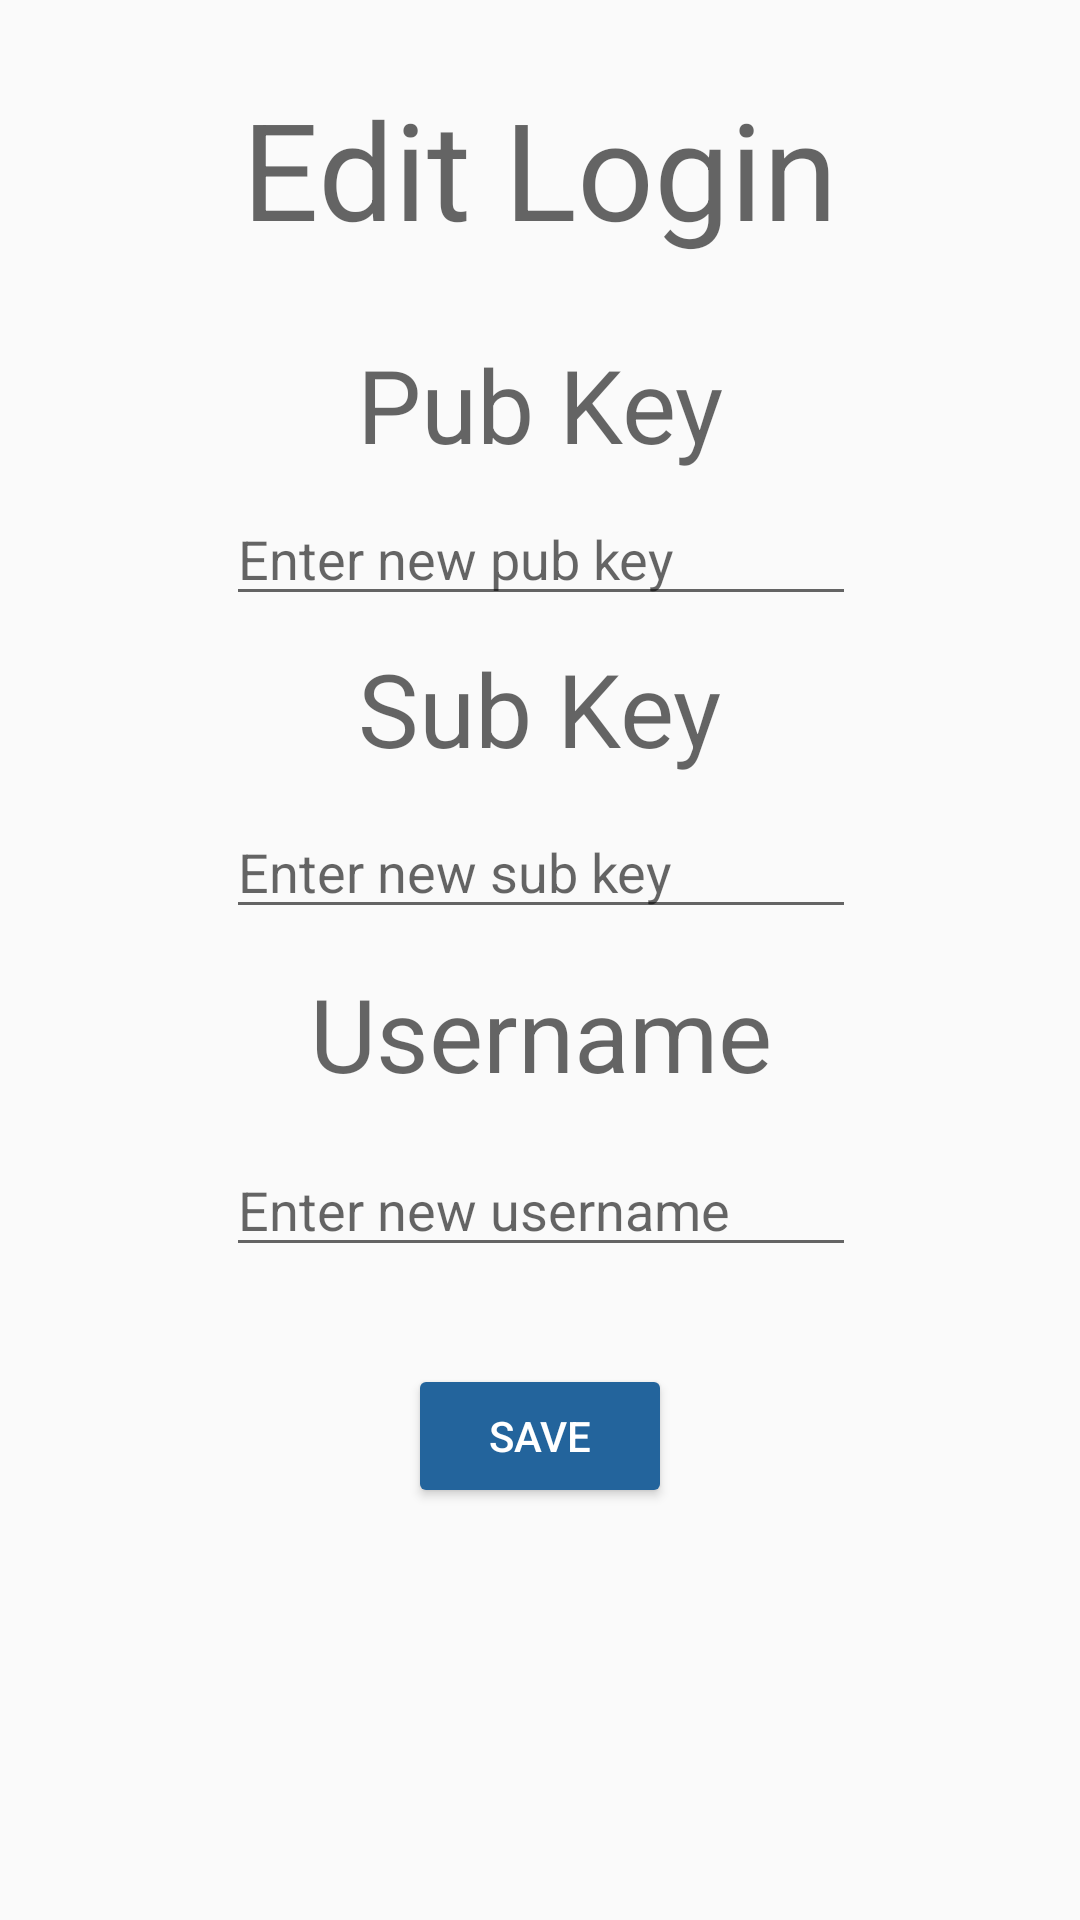

Android layout source for this screen:
<!-- AndroidManifest.xml: application theme AppTheme -->
<!-- res/layout/activity_edit_login.xml -->
<?xml version="1.0" encoding="utf-8"?>
<android.support.constraint.ConstraintLayout xmlns:android="http://schemas.android.com/apk/res/android"
    xmlns:app="http://schemas.android.com/apk/res-auto"
    xmlns:tools="http://schemas.android.com/tools"
    android:layout_width="match_parent"
    android:layout_height="match_parent"
    tools:context="cloudthat.ct.kitapp.EditLogin">

    <EditText
        android:id="@+id/editText"
        android:layout_width="wrap_content"
        android:layout_height="wrap_content"
        android:layout_marginTop="8dp"
        android:ems="10"
        android:hint="Enter new pub key"
        android:inputType="textPersonName"
        app:layout_constraintHorizontal_bias="0.502"
        app:layout_constraintLeft_toLeftOf="parent"
        app:layout_constraintRight_toRightOf="parent"
        app:layout_constraintTop_toBottomOf="@+id/textView" />

    <EditText
        android:id="@+id/editText2"
        android:layout_width="wrap_content"
        android:layout_height="wrap_content"
        android:layout_marginTop="8dp"
        android:ems="10"
        android:hint="Enter new sub key"
        android:inputType="textPersonName"
        app:layout_constraintHorizontal_bias="0.502"
        app:layout_constraintLeft_toLeftOf="parent"
        app:layout_constraintRight_toRightOf="parent"
        app:layout_constraintTop_toBottomOf="@+id/textView3" />

    <TextView
        android:id="@+id/textView"
        android:layout_width="wrap_content"
        android:layout_height="44dp"
        android:layout_marginTop="112dp"
        android:text="Pub Key"
        android:textAppearance="@style/TextAppearance.AppCompat.Display1"
        app:layout_constraintHorizontal_bias="0.501"
        app:layout_constraintLeft_toLeftOf="parent"
        app:layout_constraintRight_toRightOf="parent"
        app:layout_constraintTop_toTopOf="parent" />

    <TextView
        android:id="@+id/textView3"
        android:layout_width="wrap_content"
        android:layout_height="47dp"
        android:layout_marginTop="8dp"
        android:text="Sub Key"
        android:textAppearance="@style/TextAppearance.AppCompat.Display1"
        app:layout_constraintLeft_toLeftOf="parent"
        app:layout_constraintRight_toRightOf="parent"
        app:layout_constraintTop_toBottomOf="@+id/editText" />

    <Button
        android:id="@+id/submitButton"
        style="@android:style/Widget.Material.Button.Colored"
        android:layout_width="wrap_content"
        android:layout_height="wrap_content"
        android:layout_marginBottom="8dp"
        android:layout_marginTop="28dp"
        android:text="Save"
        app:layout_constraintBottom_toBottomOf="parent"
        app:layout_constraintLeft_toLeftOf="parent"
        app:layout_constraintRight_toRightOf="parent"
        app:layout_constraintTop_toBottomOf="@+id/editText3"
        app:layout_constraintVertical_bias="0.033" />

    <EditText
        android:id="@+id/editText3"
        android:layout_width="wrap_content"
        android:layout_height="wrap_content"
        android:layout_marginBottom="152dp"
        android:layout_marginTop="8dp"
        android:ems="10"
        android:hint="Enter new username"
        android:inputType="textPersonName"
        app:layout_constraintBottom_toBottomOf="parent"
        app:layout_constraintHorizontal_bias="0.502"
        app:layout_constraintLeft_toLeftOf="parent"
        app:layout_constraintRight_toRightOf="parent"
        app:layout_constraintTop_toBottomOf="@+id/textView4"
        app:layout_constraintVertical_bias="0.085" />

    <TextView
        android:id="@+id/textView4"
        android:layout_width="wrap_content"
        android:layout_height="wrap_content"
        android:layout_marginTop="12dp"
        android:text="Username"
        android:textAppearance="@style/TextAppearance.AppCompat.Display1"
        app:layout_constraintHorizontal_bias="0.502"
        app:layout_constraintLeft_toLeftOf="parent"
        app:layout_constraintRight_toRightOf="parent"
        app:layout_constraintTop_toBottomOf="@+id/editText2" />

    <TextView
        android:id="@+id/textView6"
        android:layout_width="wrap_content"
        android:layout_height="wrap_content"
        android:layout_marginBottom="8dp"
        android:layout_marginEnd="8dp"
        android:layout_marginStart="8dp"
        android:layout_marginTop="8dp"
        android:text="Edit Login"
        android:textAppearance="@style/TextAppearance.AppCompat.Display2"
        app:layout_constraintBottom_toTopOf="@+id/textView"
        app:layout_constraintEnd_toEndOf="parent"
        app:layout_constraintStart_toStartOf="parent"
        app:layout_constraintTop_toTopOf="parent" />

</android.support.constraint.ConstraintLayout>
<!-- resources referenced by this layout -->
<resources>
  <style name="AppTheme" parent="Theme.AppCompat.DayNight.NoActionBar">
          
          <item name="colorPrimary">@color/colorPrimary</item>
          <item name="colorPrimaryDark">@color/colorPrimaryDark</item>
          <item name="colorAccent">@color/colorAccent</item>
      </style>
  <color name="colorPrimary">#3F51B5</color>
  <color name="colorPrimaryDark">#2948ff</color>
  <color name="colorAccent">#23649C</color>
</resources>
